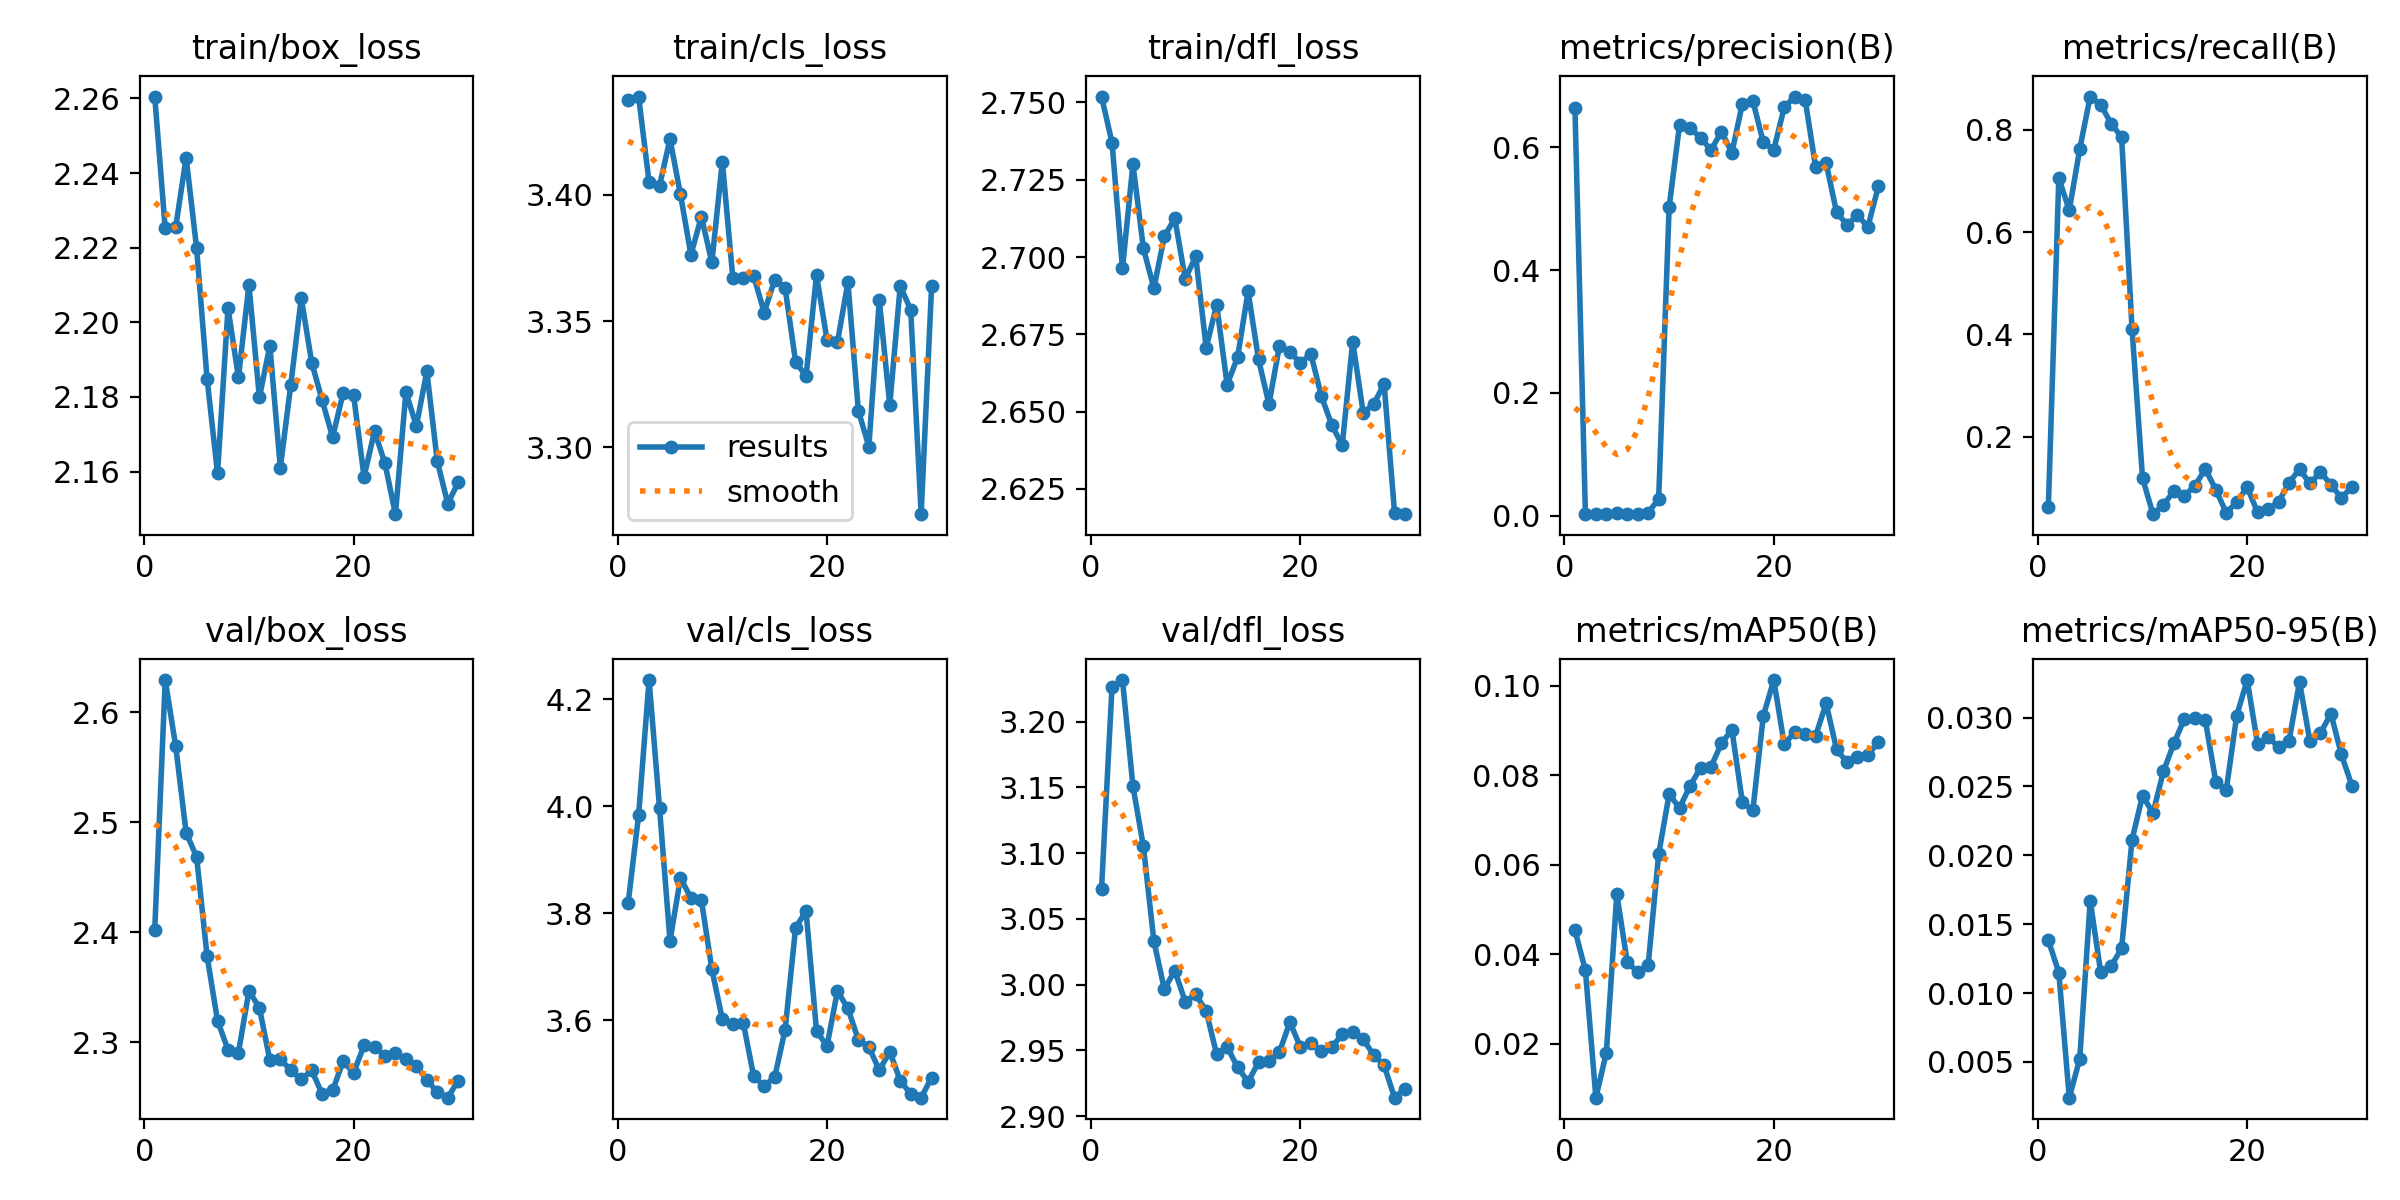

The table this chart was drawn from, first rows:
epoch, time, train/box_loss, train/cls_loss, train/dfl_loss, metrics/precision(B), metrics/recall(B), metrics/mAP50(B), metrics/mAP50-95(B), val/box_loss, val/cls_loss, val/dfl_loss, lr/pg0, lr/pg1, lr/pg2
1, 263, 2.26, 3.437, 2.752, 0.6645, 0.06195, 0.04537, 0.01383, 2.402, 3.819, 3.073, 0.09208, 8e-05, 8e-05
2, 517, 2.225, 3.439, 2.737, 0.00319, 0.7052, 0.03636, 0.01149, 2.629, 3.984, 3.226, 0.08317, 0.0001683, 0.0001683
3, 770.1, 2.225, 3.405, 2.696, 0.00255, 0.6427, 0.00794, 0.0024, 2.569, 4.236, 3.232, 0.07425, 0.0002549, 0.0002549
4, 1023, 2.244, 3.404, 2.73, 0.00292, 0.7623, 0.01798, 0.00522, 2.491, 3.997, 3.151, 0.06534, 0.0003396, 0.0003396
5, 1275, 2.22, 3.422, 2.703, 0.00371, 0.865, 0.05342, 0.01669, 2.469, 3.749, 3.105, 0.05642, 0.0004226, 0.0004226
6, 1528, 2.185, 3.4, 2.69, 0.00354, 0.8493, 0.03815, 0.01153, 2.379, 3.866, 3.033, 0.0475, 0.0005038, 0.0005038
7, 1780, 2.159, 3.376, 2.707, 0.00329, 0.8119, 0.03608, 0.01195, 2.32, 3.829, 2.997, 0.03858, 0.0005832, 0.0005832
8, 2033, 2.204, 3.391, 2.713, 0.00514, 0.7854, 0.03758, 0.01325, 2.293, 3.825, 3.011, 0.02966, 0.0006608, 0.0006608
9, 2288, 2.185, 3.373, 2.693, 0.02722, 0.41, 0.06235, 0.02114, 2.291, 3.695, 2.987, 0.02074, 0.0007366, 0.0007366
10, 2540, 2.21, 3.413, 2.7, 0.5028, 0.1191, 0.0757, 0.02433, 2.347, 3.602, 2.993, 0.01181, 0.0008107, 0.0008107
11, 2791, 2.18, 3.367, 2.671, 0.6373, 0.04848, 0.0727, 0.02307, 2.331, 3.594, 2.98, 0.002883, 0.000883, 0.000883
12, 3043, 2.194, 3.367, 2.685, 0.6321, 0.06667, 0.07756, 0.02611, 2.284, 3.596, 2.947, 0.0008911, 0.0008911, 0.0008911
13, 3294, 2.161, 3.368, 2.659, 0.6157, 0.09379, 0.08167, 0.02813, 2.285, 3.495, 2.953, 0.0008812, 0.0008812, 0.0008812
14, 3546, 2.183, 3.353, 2.668, 0.596, 0.08436, 0.08184, 0.02992, 2.275, 3.477, 2.937, 0.0008713, 0.0008713, 0.0008713
15, 3798, 2.207, 3.366, 2.689, 0.6256, 0.1039, 0.08712, 0.03, 2.266, 3.494, 2.926, 0.0008614, 0.0008614, 0.0008614
16, 4050, 2.189, 3.363, 2.667, 0.5917, 0.1369, 0.09013, 0.02981, 2.275, 3.583, 2.941, 0.0008515, 0.0008515, 0.0008515
17, 4302, 2.179, 3.334, 2.652, 0.6712, 0.0963, 0.07393, 0.02536, 2.253, 3.773, 2.942, 0.0008416, 0.0008416, 0.0008416
18, 4553, 2.169, 3.328, 2.671, 0.6762, 0.05118, 0.0721, 0.02474, 2.256, 3.805, 2.949, 0.0008317, 0.0008317, 0.0008317
19, 4806, 2.181, 3.368, 2.669, 0.6081, 0.07191, 0.09322, 0.03015, 2.283, 3.58, 2.971, 0.0008218, 0.0008218, 0.0008218
20, 5058, 2.18, 3.343, 2.666, 0.5965, 0.1012, 0.1012, 0.03273, 2.272, 3.552, 2.952, 0.0008119, 0.0008119, 0.0008119
21, 5310, 2.159, 3.342, 2.669, 0.6651, 0.05178, 0.08691, 0.02806, 2.297, 3.655, 2.956, 0.000802, 0.000802, 0.000802
22, 5561, 2.171, 3.365, 2.655, 0.6829, 0.0578, 0.0896, 0.02859, 2.296, 3.622, 2.949, 0.0007921, 0.0007921, 0.0007921
23, 5813, 2.162, 3.314, 2.646, 0.6778, 0.07205, 0.08909, 0.02787, 2.288, 3.564, 2.952, 0.0007822, 0.0007822, 0.0007822
24, 6065, 2.149, 3.3, 2.639, 0.5677, 0.1103, 0.08875, 0.02832, 2.29, 3.55, 2.962, 0.0007723, 0.0007723, 0.0007723
25, 6317, 2.181, 3.358, 2.673, 0.5749, 0.1362, 0.09605, 0.03259, 2.285, 3.507, 2.964, 0.0007624, 0.0007624, 0.0007624
26, 6568, 2.172, 3.317, 2.65, 0.4941, 0.1086, 0.08575, 0.02827, 2.279, 3.541, 2.958, 0.0007525, 0.0007525, 0.0007525
27, 6820, 2.187, 3.364, 2.652, 0.4742, 0.1307, 0.08286, 0.02886, 2.266, 3.487, 2.946, 0.0007426, 0.0007426, 0.0007426
28, 7072, 2.163, 3.354, 2.659, 0.4893, 0.1065, 0.08405, 0.0303, 2.255, 3.462, 2.939, 0.0007327, 0.0007327, 0.0007327
29, 7324, 2.151, 3.274, 2.617, 0.4709, 0.07992, 0.08456, 0.02733, 2.25, 3.455, 2.914, 0.0007228, 0.0007228, 0.0007228
30, 7575, 2.157, 3.364, 2.617, 0.5371, 0.1021, 0.08731, 0.02507, 2.265, 3.493, 2.921, 0.0007129, 0.0007129, 0.0007129
